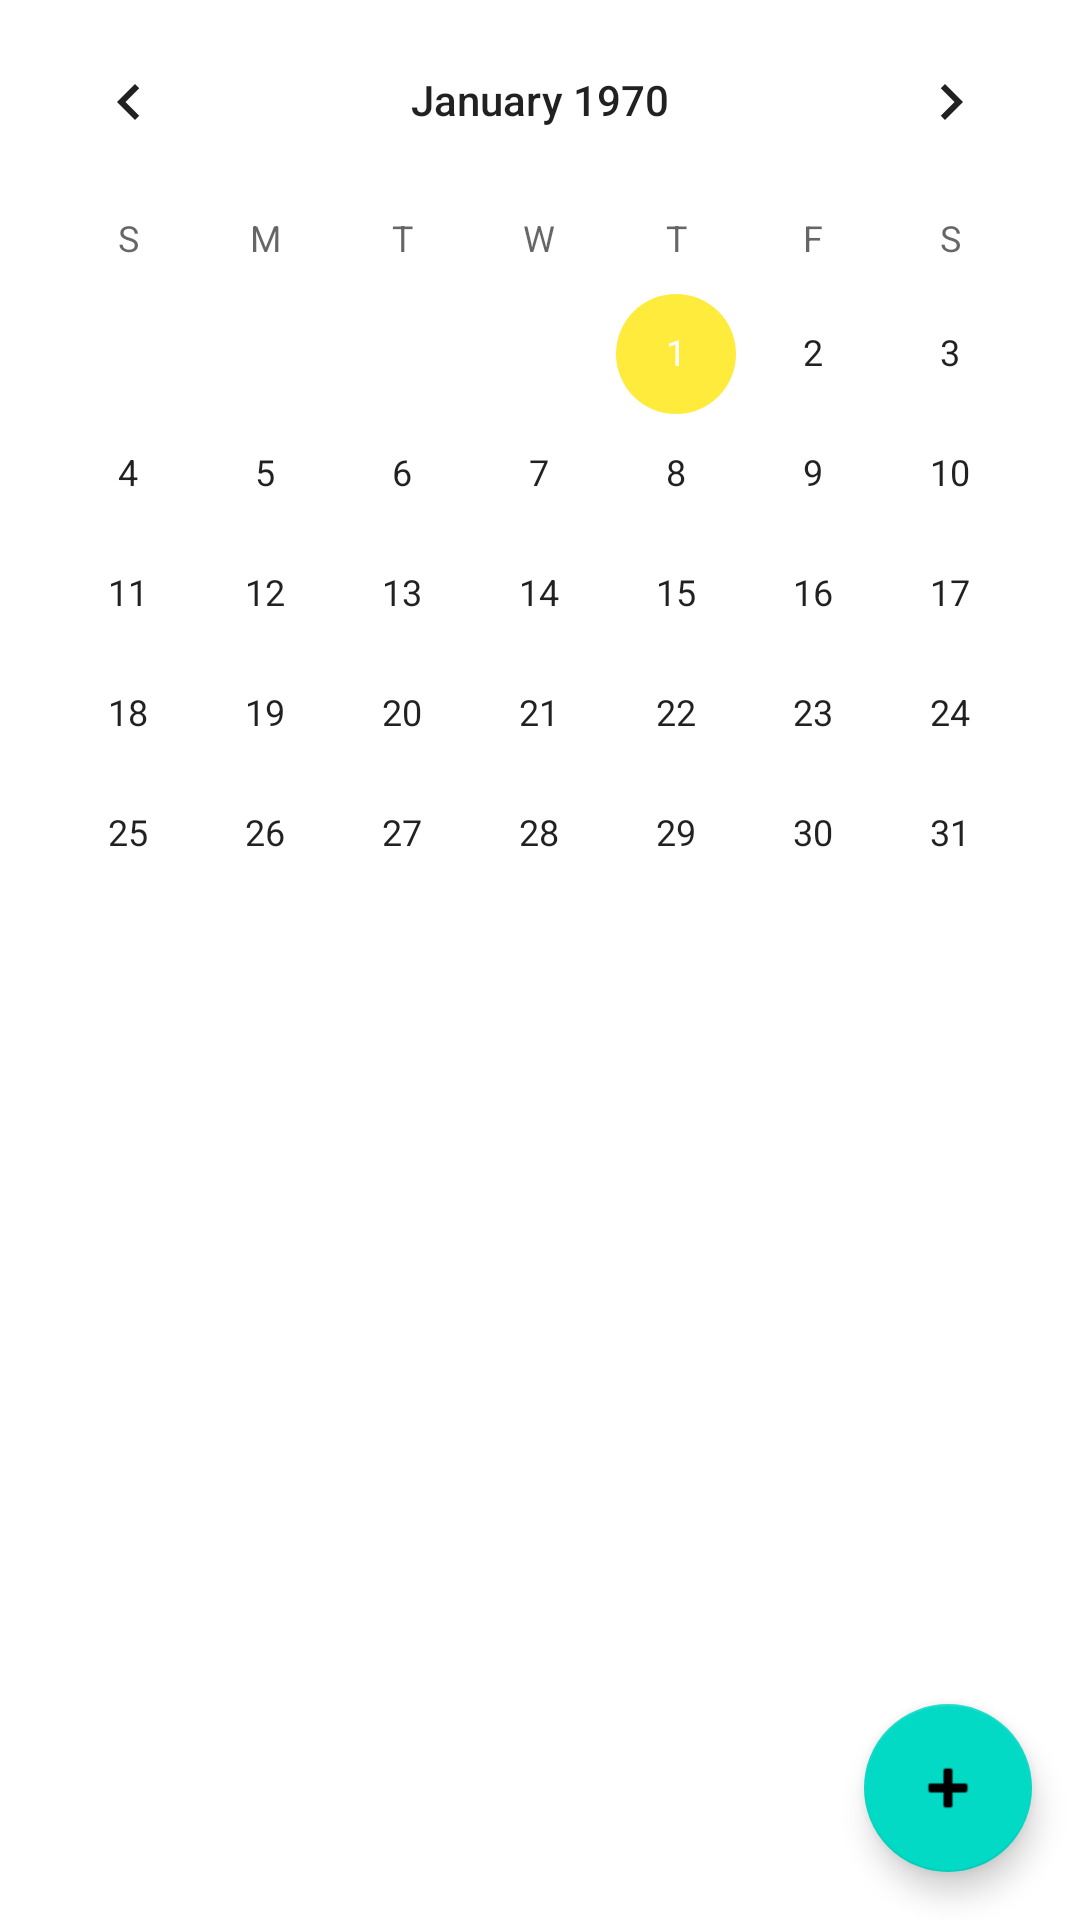

The Android layout XML behind this screen, and the referenced resources:
<!-- AndroidManifest.xml: application theme Theme.LPHver3 -->
<!-- res/layout/activity_main.xml -->
<?xml version="1.0" encoding="utf-8"?>
<androidx.constraintlayout.widget.ConstraintLayout xmlns:android="http://schemas.android.com/apk/res/android"
    xmlns:app="http://schemas.android.com/apk/res-auto"
    xmlns:tools="http://schemas.android.com/tools"
    android:layout_width="match_parent"
    android:layout_height="match_parent"
    tools:context=".MainActivity">


    <LinearLayout
        android:layout_width="match_parent"
        android:layout_height="match_parent"
        android:orientation="vertical">

        <CalendarView
            android:id="@+id/calendarView"
            android:layout_width="match_parent"
            android:layout_height="304dp"
            android:background="@drawable/a"
            android:visibility="visible" />

        <ListView
            android:id="@+id/lvTask"
            android:layout_width="match_parent"
            android:layout_height="match_parent"
            android:layout_gravity="center" />
    </LinearLayout>

    <com.google.android.material.floatingactionbutton.FloatingActionButton
        android:id="@+id/fab"
        android:layout_width="wrap_content"
        android:layout_height="wrap_content"
        android:layout_marginEnd="16dp"
        android:layout_marginBottom="16dp"
        android:clickable="true"
        app:layout_constraintBottom_toBottomOf="parent"
        app:layout_constraintEnd_toEndOf="parent"
        app:srcCompat="@android:drawable/ic_input_add"
        tools:ignore="SpeakableTextPresentCheck" />

</androidx.constraintlayout.widget.ConstraintLayout>
<!-- resources referenced by this layout -->
<resources>
  <style name="Theme.LPHver3" parent="Theme.MaterialComponents.DayNight.DarkActionBar">
          
          <item name="colorPrimary">@color/colorPrimary</item>
          <item name="colorPrimaryVariant">@color/colorPrimaryVariant</item>
          <item name="colorOnPrimary">@color/white</item>
          <item name="colorAccent">@color/colorAccent</item>
          
          <item name="colorSecondary">@color/teal_200</item>
          <item name="colorSecondaryVariant">@color/teal_700</item>
          <item name="colorOnSecondary">@color/black</item>
          
          <item name="android:statusBarColor" tools:targetApi="l">?attr/colorPrimaryVariant</item>
          
      </style>
  <color name="colorPrimary">#00BCD4</color>
  <color name="colorPrimaryVariant">#0097A7</color>
  <color name="white">#FFFFFFFF</color>
  <color name="colorAccent">#FFEB3B</color>
  <color name="teal_200">#FF03DAC5</color>
  <color name="teal_700">#FF018786</color>
  <color name="black">#FF000000</color>
</resources>
